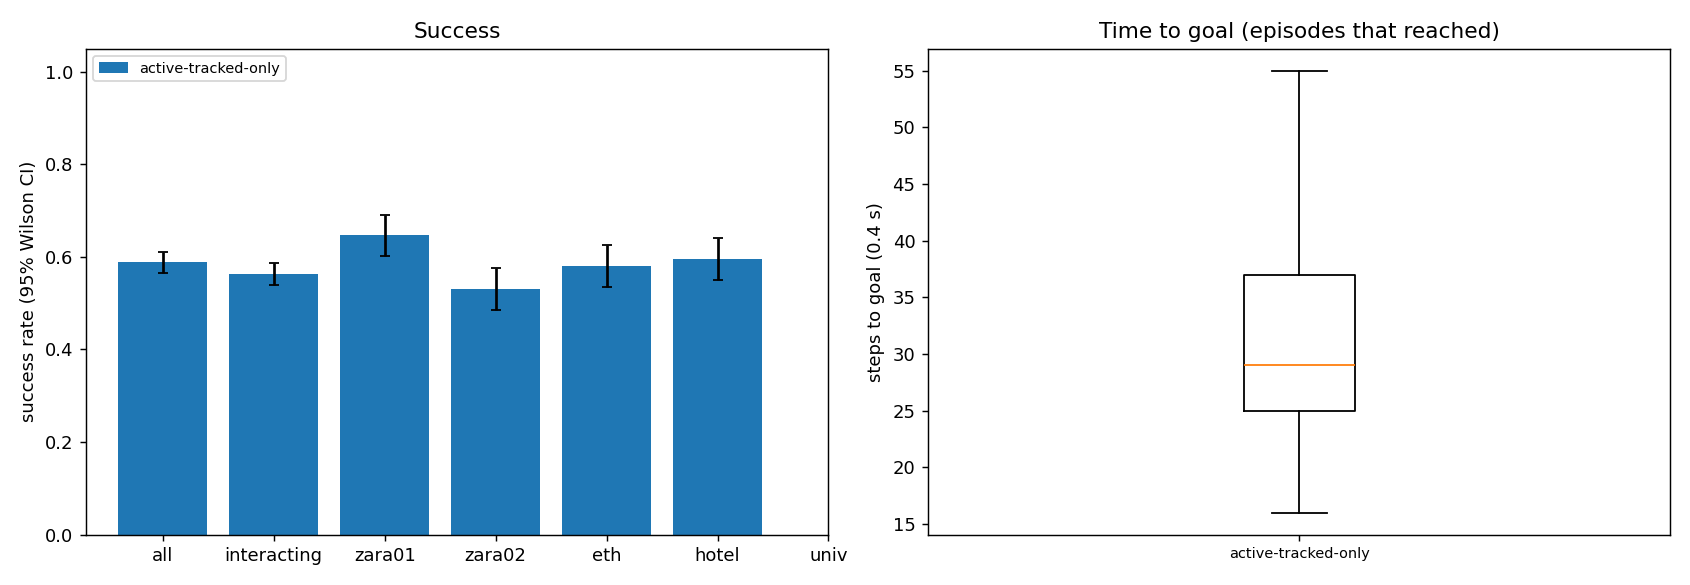

Values plotted in this chart, from the file beside it:
scene, episode, frame, start_x, start_y, goal_x, goal_y, path_peds, surge, planner, success, reached, collisions, coll_tracked, coll_untracked, coll_stopped, steps, min_clearance, coverage, solve_ms, failures, slack_steps, unseen_slack_steps, coll_spawn
zara01, 2, 7481, -7.0, 15.99, 5.0, 15.99, 4, 0, active-tracked-only, 0, 1, 2, 0, 2, 0, 24, -0.4374, 0.0, 32.7, 0, 0, 8, 0
zara01, 4, 7271, -7.0, 13.63, 5.0, 13.63, 6, 0, active-tracked-only, 1, 1, 0, 0, 0, 0, 28, 1.216, 0.0, 31.31, 0, 0, 13, 0
zara01, 3, 8101, -7.0, 11.15, 5.0, 11.15, 1, 0, active-tracked-only, 1, 1, 0, 0, 0, 0, 26, 5.713, nan, 34.14, 0, 0, 10, 0
zara01, 12, 5771, 5.0, 15.69, -7.0, 15.69, 5, 0, active-tracked-only, 0, 1, 1, 0, 1, 0, 29, -0.2339, 0.0, 36.73, 0, 0, 17, 0
zara01, 1, 5851, 5.0, 14.25, -7.0, 14.25, 9, 0, active-tracked-only, 0, 1, 2, 0, 2, 0, 29, -0.2553, 0.2262, 43.12, 0, 0, 16, 0
zara01, 5, 6911, 5.0, 13.93, -7.0, 13.93, 6, 0, active-tracked-only, 1, 1, 0, 0, 0, 0, 24, 1.564, 0.5, 56, 0, 0, 13, 0
zara01, 8, 7021, -7.0, 15.82, 5.0, 15.82, 10, 0, active-tracked-only, 1, 1, 0, 0, 0, 0, 24, 0.8259, 0.4737, 43.85, 0, 0, 8, 0
zara01, 6, 7101, -7.0, 10.47, 5.0, 10.47, 4, 0, active-tracked-only, 1, 1, 0, 0, 0, 0, 28, 2.556, 0.875, 42.72, 0, 0, 8, 0
zara01, 0, 6031, -7.0, 14.63, 5.0, 14.63, 7, 0, active-tracked-only, 1, 1, 0, 0, 0, 0, 29, 1.075, 0.4583, 48.51, 0, 0, 11, 0
zara01, 7, 6181, 5.0, 10.12, -7.0, 10.12, 8, 0, active-tracked-only, 1, 1, 0, 0, 0, 0, 31, 0.3514, 0.1848, 47.34, 0, 3, 13, 0
zara01, 10, 7941, -7.0, 13.03, 5.0, 13.03, 3, 0, active-tracked-only, 1, 1, 0, 0, 0, 0, 26, 1.782, 0.7407, 53.61, 0, 0, 8, 0
zara01, 9, 7881, 5.0, 14.14, -7.0, 14.14, 4, 0, active-tracked-only, 1, 1, 0, 0, 0, 0, 29, 1.573, 0.7059, 49.72, 0, 1, 18, 0
zara01, 11, 7781, 5.0, 10.14, -7.0, 10.14, 4, 0, active-tracked-only, 1, 1, 0, 0, 0, 0, 32, 0.6643, 0.8397, 49.83, 0, 0, 13, 0
zara01, 17, 6331, -7.0, 12.87, 5.0, 12.87, 10, 0, active-tracked-only, 0, 1, 1, 0, 1, 0, 27, -0.06907, 0.0, 31.14, 0, 0, 11, 0
zara01, 13, 7011, 5.0, 11.16, -7.0, 11.16, 4, 0, active-tracked-only, 1, 1, 0, 0, 0, 0, 27, 1.519, 0.8681, 55.56, 0, 0, 15, 0
zara01, 14, 4741, 5.0, 11.11, -7.0, 11.11, 4, 0, active-tracked-only, 0, 1, 2, 0, 2, 0, 30, -0.3236, 0.3333, 47.72, 0, 2, 14, 0
zara01, 21, 4901, 5.0, 13.65, -7.0, 13.65, 8, 0, active-tracked-only, 1, 1, 0, 0, 0, 0, 22, 2.491, 0.4286, 43.1, 0, 0, 9, 0
zara01, 19, 7541, -7.0, 14.6, 5.0, 14.6, 4, 0, active-tracked-only, 1, 1, 0, 0, 0, 0, 23, 0.6925, 1.0, 44.34, 0, 1, 9, 0
zara01, 16, 4731, 5.0, 15.37, -7.0, 15.37, 4, 0, active-tracked-only, 0, 1, 1, 0, 1, 0, 28, -0.39, 0.5238, 46.58, 0, 0, 14, 0
zara01, 18, 6131, -7.0, 15.85, 5.0, 15.85, 6, 0, active-tracked-only, 0, 1, 1, 1, 0, 0, 26, -0.4933, 0.8438, 55.31, 0, 6, 15, 0
zara01, 23, 7721, -7.0, 15.56, 5.0, 15.56, 7, 0, active-tracked-only, 1, 1, 0, 0, 0, 0, 34, 0.122, 0.3824, 41.83, 0, 1, 9, 0
zara01, 22, 7231, 5.0, 15.93, -7.0, 15.93, 8, 0, active-tracked-only, 1, 1, 0, 0, 0, 0, 42, 0.1093, 0.1793, 43.09, 0, 5, 26, 0
zara01, 26, 8091, 5.0, 14.29, -7.0, 14.29, 0, 0, active-tracked-only, 1, 1, 0, 0, 0, 0, 24, 5.678, nan, 35.58, 0, 0, 12, 0
zara01, 15, 6541, -7.0, 13.19, 5.0, 13.19, 11, 0, active-tracked-only, 0, 1, 2, 2, 0, 0, 38, -0.4687, 0.6347, 73.77, 0, 8, 10, 0
zara01, 27, 8021, 5.0, 10.19, -7.0, 10.19, 0, 0, active-tracked-only, 1, 1, 0, 0, 0, 0, 27, 3.764, nan, 33.52, 0, 0, 12, 0
zara01, 28, 7261, 5.0, 10.66, -7.0, 10.66, 5, 0, active-tracked-only, 1, 1, 0, 0, 0, 0, 27, 1.981, 0.0, 34.01, 0, 0, 14, 0
zara01, 29, 4551, -7.0, 14.69, 5.0, 14.69, 6, 0, active-tracked-only, 1, 1, 0, 0, 0, 0, 21, 1.003, 0.9333, 57.55, 0, 0, 11, 0
zara01, 30, 7661, -7.0, 10.49, 5.0, 10.49, 6, 0, active-tracked-only, 1, 1, 0, 0, 0, 0, 28, 1.02, 0.4792, 37.35, 0, 0, 9, 0
zara01, 31, 7181, -7.0, 14.63, 5.0, 14.63, 8, 0, active-tracked-only, 1, 1, 0, 0, 0, 0, 34, 2.129, 0.1765, 35.02, 0, 0, 12, 0
zara01, 25, 5331, 5.0, 15.79, -7.0, 15.79, 16, 1, active-tracked-only, 0, 1, 2, 0, 2, 0, 40, -0.278, 0.5753, 72.8, 0, 8, 27, 0
zara01, 32, 7161, -7.0, 15.61, 5.0, 15.61, 9, 0, active-tracked-only, 1, 1, 0, 0, 0, 0, 24, 1.457, 0.9242, 49.84, 0, 0, 11, 0
zara01, 34, 4581, 5.0, 10.12, -7.0, 10.12, 4, 0, active-tracked-only, 0, 1, 2, 0, 2, 0, 26, -0.2994, 0.0, 32, 0, 0, 12, 0
zara01, 36, 4711, -7.0, 14.33, 5.0, 14.33, 4, 0, active-tracked-only, 0, 1, 1, 0, 1, 0, 26, -0.07018, 0.0, 30.9, 0, 0, 10, 0
zara01, 20, 5251, 5.0, 14.88, -7.0, 14.88, 22, 1, active-tracked-only, 0, 1, 1, 1, 0, 0, 66, -0.1532, 0.4957, 62.44, 0, 22, 26, 0
zara01, 33, 5491, -7.0, 11.69, 5.0, 11.69, 10, 0, active-tracked-only, 1, 1, 0, 0, 0, 0, 30, 0.4693, 0.1995, 48.46, 0, 1, 6, 0
zara01, 38, 5021, -7.0, 15.62, 5.0, 15.62, 10, 0, active-tracked-only, 1, 1, 0, 0, 0, 0, 25, 1.601, 0.0, 33.51, 0, 0, 9, 0
zara01, 24, 6941, -7.0, 12.83, 5.0, 12.83, 6, 0, active-tracked-only, 0, 0, 3, 0, 3, 0, 90, -0.4495, 0.5723, 42.71, 0, 9, 66, 0
zara01, 37, 5921, -7.0, 10.01, 5.0, 10.01, 9, 0, active-tracked-only, 1, 1, 0, 0, 0, 0, 29, 1.083, 0.3333, 48.88, 0, 0, 12, 0
zara01, 41, 7211, -7.0, 13.47, 5.0, 13.47, 5, 0, active-tracked-only, 1, 1, 0, 0, 0, 0, 24, 4.506, nan, 32.69, 0, 0, 9, 0
zara01, 40, 6811, 5.0, 13.1, -7.0, 13.1, 7, 0, active-tracked-only, 0, 1, 1, 0, 1, 0, 29, -0.4727, 0.4615, 39.05, 0, 2, 13, 0
zara01, 42, 6231, 5.0, 14.57, -7.0, 14.57, 11, 0, active-tracked-only, 1, 1, 0, 0, 0, 0, 23, 0.9802, 0.2143, 40.8, 0, 0, 7, 0
zara01, 44, 6261, -7.0, 12.92, 5.0, 12.92, 9, 0, active-tracked-only, 1, 1, 0, 0, 0, 0, 26, 2.497, 0.5, 33.22, 0, 0, 8, 0
zara01, 45, 5071, -7.0, 14.46, 5.0, 14.46, 12, 1, active-tracked-only, 1, 1, 0, 0, 0, 0, 23, 1.078, 0.0, 31.49, 0, 0, 11, 0
zara01, 43, 7471, -7.0, 15.71, 5.0, 15.71, 8, 0, active-tracked-only, 0, 1, 2, 0, 2, 0, 25, -0.3152, 0.2812, 51.4, 0, 0, 7, 0
zara01, 46, 6781, -7.0, 12.77, 5.0, 12.77, 9, 0, active-tracked-only, 1, 1, 0, 0, 0, 0, 24, 1.165, 0.1667, 39.94, 0, 0, 9, 0
zara01, 35, 5541, 5.0, 11.94, -7.0, 11.94, 9, 0, active-tracked-only, 1, 1, 0, 0, 0, 0, 52, 0.3889, 0.4865, 53.08, 0, 5, 17, 0
zara01, 48, 5111, -7.0, 11.4, 5.0, 11.4, 14, 1, active-tracked-only, 0, 1, 1, 1, 0, 0, 23, -0.2376, 0.1875, 41.57, 0, 5, 11, 0
zara01, 52, 7901, -7.0, 13.47, 5.0, 13.47, 4, 0, active-tracked-only, 1, 1, 0, 0, 0, 0, 30, 1.72, 0.1579, 39.71, 0, 0, 11, 0
zara01, 51, 5711, 5.0, 12.3, -7.0, 12.3, 6, 0, active-tracked-only, 1, 1, 0, 0, 0, 0, 30, 1.478, 0.7857, 47.28, 0, 0, 9, 0
zara01, 54, 6481, 5.0, 12.2, -7.0, 12.2, 10, 0, active-tracked-only, 1, 1, 0, 0, 0, 0, 23, 1.009, 0.0, 34.6, 0, 0, 13, 0
zara01, 53, 6231, -7.0, 11.05, 5.0, 11.05, 8, 0, active-tracked-only, 1, 1, 0, 0, 0, 0, 29, 1.013, 0.5625, 44.12, 0, 0, 9, 0
zara01, 49, 5161, 5.0, 15.85, -7.0, 15.85, 19, 1, active-tracked-only, 1, 1, 0, 0, 0, 0, 31, 0.1394, 0.2946, 64.62, 0, 2, 14, 0
zara01, 56, 5971, -7.0, 10.69, 5.0, 10.69, 10, 0, active-tracked-only, 0, 1, 2, 2, 0, 0, 25, -0.227, 0.2614, 42.51, 0, 4, 12, 0
zara01, 58, 7211, 5.0, 11.67, -7.0, 11.67, 5, 0, active-tracked-only, 1, 1, 0, 0, 0, 0, 28, 2.585, 0.0, 34.02, 0, 0, 12, 0
zara01, 47, 5431, 5.0, 12, -7.0, 12, 14, 1, active-tracked-only, 1, 1, 0, 0, 0, 0, 41, 0.9549, 0.4205, 67.08, 0, 6, 24, 0
zara01, 59, 7201, -7.0, 13.09, 5.0, 13.09, 5, 0, active-tracked-only, 1, 1, 0, 0, 0, 0, 27, 4.334, nan, 33.92, 0, 0, 12, 0
zara01, 55, 6691, 5.0, 13.04, -7.0, 13.04, 11, 0, active-tracked-only, 1, 1, 0, 0, 0, 0, 32, 0.6591, 0.4167, 49.83, 0, 1, 18, 0
zara01, 57, 6011, -7.0, 15.99, 5.0, 15.99, 7, 0, active-tracked-only, 1, 1, 0, 0, 0, 0, 34, 0.02163, 0.408, 48.81, 0, 0, 14, 0
zara01, 50, 5651, 5.0, 13.17, -7.0, 13.17, 5, 0, active-tracked-only, 1, 1, 0, 0, 0, 0, 61, 0.4505, 0.4767, 44.29, 0, 1, 26, 0
zara01, 39, 5521, -7.0, 10.44, 5.0, 10.44, 10, 0, active-tracked-only, 0, 0, 1, 0, 1, 0, 90, -0.01876, 0.2755, 49.98, 0, 14, 79, 0
... 1,740 more rows
